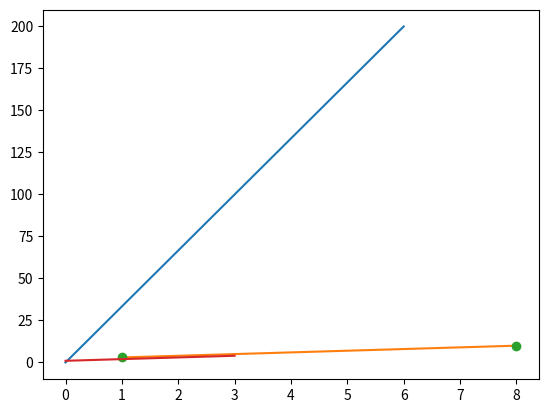

Python code for this plot:
import matplotlib.pyplot as plt
import numpy as np

xpoints = np.array([0,6])
ypoints = np.array([0,200])
plt.plot(xpoints,ypoints)
plt.show()

#another one
import matplotlib.pyplot as plt
import numpy as np
x = np.array([1,8])
y = np.array([3,10])
plt.plot(x,y)
plt.show()

#Another one

import matplotlib.pyplot as plt
import numpy as np
x = np.array([1,8])
y = np.array([3,10])
plt.plot(x,y,'o')
plt.show()

#
'''
Default X-Points
If we do not specify the points on the x-axis, they will get the default values 0, 1, 2, 3 etc., depending on the length of the y-points.

So, if we take the same example as above, and leave out the x-points, the diagram will look like this:
'''

import matplotlib.pyplot as plt
import numpy as np
y = np.array([1,2,3,4])
plt.plot(y)
plt.show()